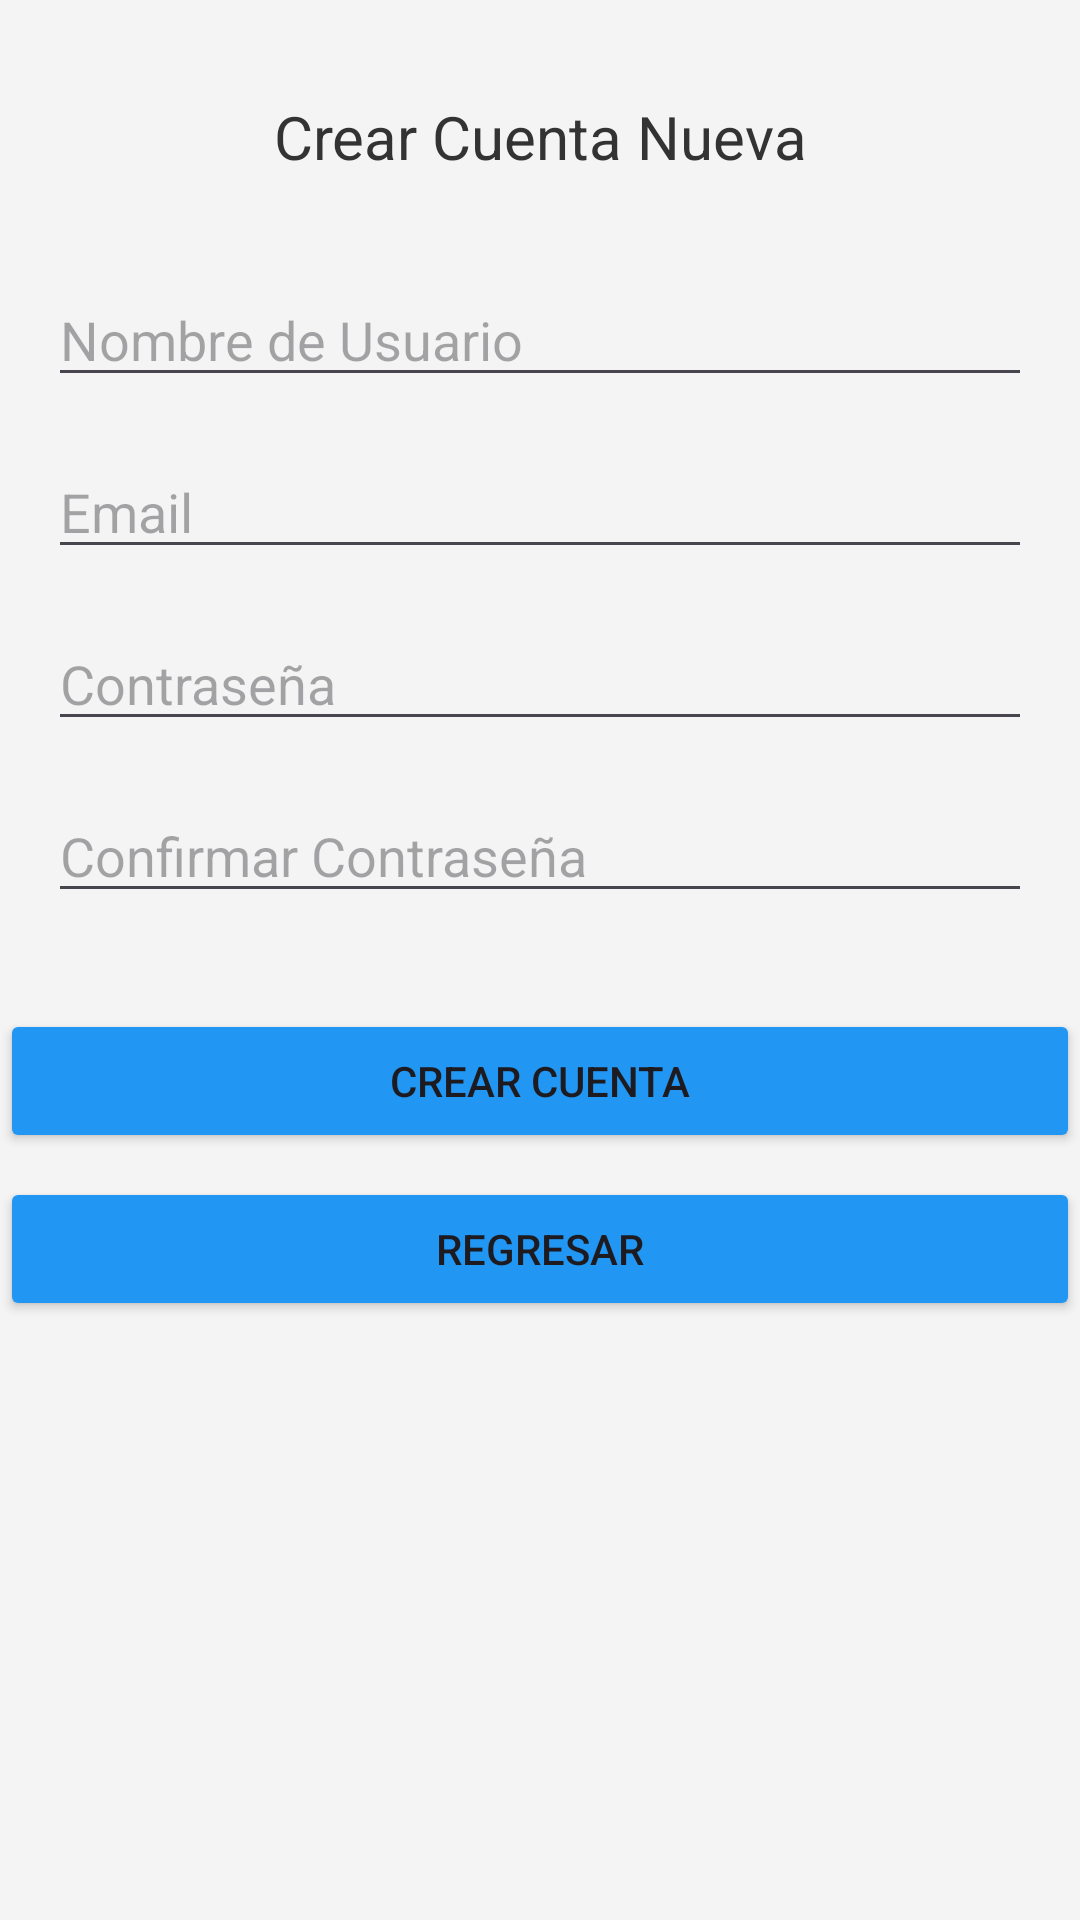

Here is an Android app screen rendered from its layout file. Give the layout XML and the strings, colors and styles it references.
<!-- AndroidManifest.xml: application theme Theme.Cuentas -->
<!-- res/layout/activity_crear_cuenta.xml -->
<?xml version="1.0" encoding="utf-8"?>
<androidx.constraintlayout.widget.ConstraintLayout
    xmlns:android="http://schemas.android.com/apk/res/android"
    xmlns:app="http://schemas.android.com/apk/res-auto"
    xmlns:tools="http://schemas.android.com/tools"
    android:layout_width="match_parent"
    android:layout_height="match_parent"
    android:background="#F4F4F4"
    tools:context=".CrearCuentaActivity">

    <TextView
        android:id="@+id/textView2"
        android:layout_width="wrap_content"
        android:layout_height="wrap_content"
        android:text="Crear Cuenta Nueva"
        android:textColor="#333333"
        android:textSize="20sp"
        app:layout_constraintTop_toTopOf="parent"
        app:layout_constraintStart_toStartOf="parent"
        app:layout_constraintEnd_toEndOf="parent"
        android:layout_marginTop="32dp"/>

    <EditText
        android:id="@+id/edtNombre"
        android:layout_width="0dp"
        android:layout_height="wrap_content"
        android:layout_marginTop="32dp"
        android:layout_marginStart="16dp"
        android:layout_marginEnd="16dp"
        android:ems="10"
        android:hint="Nombre de Usuario"
        android:inputType="text"
        app:layout_constraintTop_toBottomOf="@+id/textView2"
        app:layout_constraintStart_toStartOf="parent"
        app:layout_constraintEnd_toEndOf="parent"/>

    <EditText
        android:id="@+id/edtEmailNuevo"
        android:layout_width="0dp"
        android:layout_height="wrap_content"
        android:layout_marginTop="16dp"
        android:layout_marginStart="16dp"
        android:layout_marginEnd="16dp"
        android:ems="10"
        android:hint="Email"
        android:inputType="textEmailAddress"
        app:layout_constraintTop_toBottomOf="@+id/edtNombre"
        app:layout_constraintStart_toStartOf="parent"
        app:layout_constraintEnd_toEndOf="parent"/>

    <EditText
        android:id="@+id/edtpasswordNuevo"
        android:layout_width="0dp"
        android:layout_height="wrap_content"
        android:layout_marginTop="16dp"
        android:layout_marginStart="16dp"
        android:layout_marginEnd="16dp"
        android:ems="10"
        android:hint="Contraseña"
        android:inputType="textPassword"
        app:layout_constraintTop_toBottomOf="@+id/edtEmailNuevo"
        app:layout_constraintStart_toStartOf="parent"
        app:layout_constraintEnd_toEndOf="parent"/>

    <EditText
        android:id="@+id/edtPasswordNuevo2"
        android:layout_width="0dp"
        android:layout_height="wrap_content"
        android:layout_marginTop="16dp"
        android:layout_marginStart="16dp"
        android:layout_marginEnd="16dp"
        android:ems="10"
        android:hint="Confirmar Contraseña"
        android:inputType="textPassword"
        app:layout_constraintTop_toBottomOf="@+id/edtpasswordNuevo"
        app:layout_constraintStart_toStartOf="parent"
        app:layout_constraintEnd_toEndOf="parent"/>

    <Button
        android:id="@+id/btnCrearCuentanuevo"
        android:layout_width="0dp"
        android:layout_height="wrap_content"
        android:layout_marginTop="32dp"
        android:text="Crear Cuenta"
        android:backgroundTint="#2196F3"
        app:layout_constraintTop_toBottomOf="@+id/edtPasswordNuevo2"
        app:layout_constraintStart_toStartOf="parent"
        app:layout_constraintEnd_toEndOf="parent"/>

    <Button
        android:id="@+id/botonAtras"
        android:layout_width="0dp"
        android:layout_height="wrap_content"
        android:layout_marginTop="8dp"
        android:backgroundTint="#2196F3"
        android:text="Regresar"
        app:layout_constraintEnd_toEndOf="parent"
        app:layout_constraintHorizontal_bias="1.0"
        app:layout_constraintStart_toStartOf="parent"
        app:layout_constraintTop_toBottomOf="@+id/btnCrearCuentanuevo" />


</androidx.constraintlayout.widget.ConstraintLayout>
<!-- resources referenced by this layout -->
<resources>
  <style name="Theme.Cuentas" parent="Base.Theme.Cuentas" />
  <style name="Base.Theme.Cuentas" parent="Theme.Material3.DayNight.NoActionBar">
          
          
      </style>
</resources>
